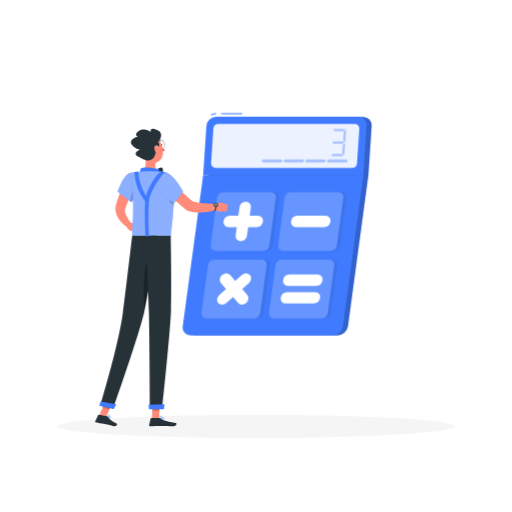
t = 0.00 s
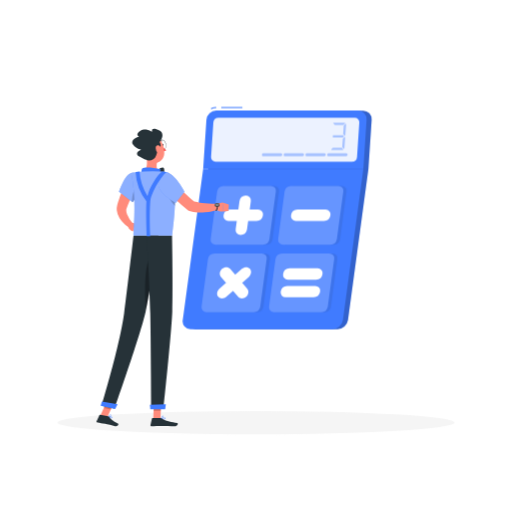
t = 1.05 s
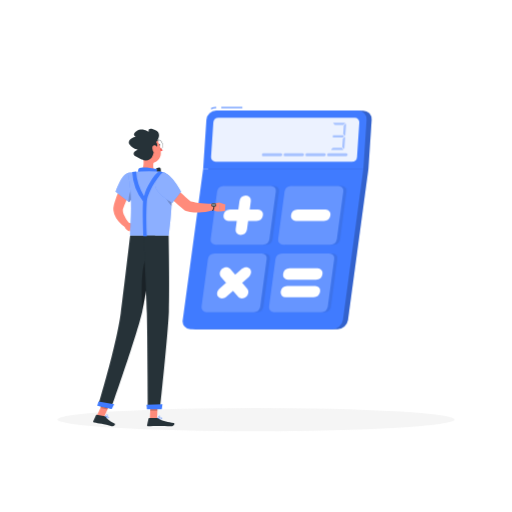
t = 1.95 s
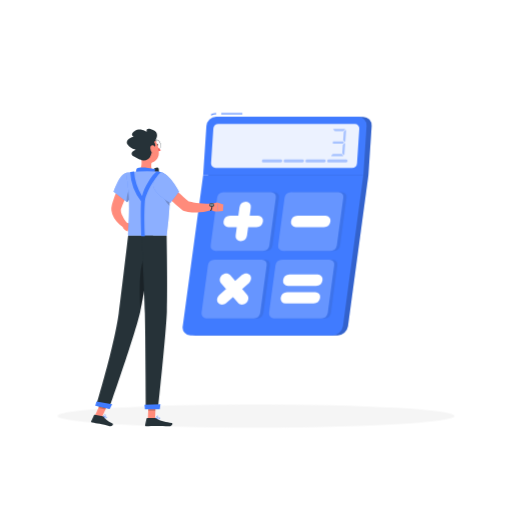
t = 3.00 s
t = 4.05 s: frame unchanged from t = 1.95 s, image omitted
t = 4.95 s: frame unchanged from t = 1.05 s, image omitted

The animated SVG that drew these frames (rendered in a browser with its animation timeline set to each time). Animation: 2 CSS @keyframes rules; one cycle of 6.00 s, repeats indefinitely.

<svg class="animated" id="freepik_stories-calculator" xmlns="http://www.w3.org/2000/svg" viewBox="0 0 500 500" version="1.1" xmlns:xlink="http://www.w3.org/1999/xlink" xmlns:svgjs="http://svgjs.com/svgjs"><style>svg#freepik_stories-calculator:not(.animated) .animable {opacity: 0;}svg#freepik_stories-calculator.animated #freepik--Shadow--inject-4 {animation: 6s Infinite  linear floating;animation-delay: 0s;}svg#freepik_stories-calculator.animated #freepik--Calculator--inject-4 {animation: 1.5s Infinite  linear floating;animation-delay: 0s;}svg#freepik_stories-calculator.animated #freepik--Character--inject-4 {animation: 6s Infinite  linear shake;animation-delay: 0s;}            @keyframes floating {                0% {                    opacity: 1;                    transform: translateY(0px);                }                50% {                    transform: translateY(-10px);                }                100% {                    opacity: 1;                    transform: translateY(0px);                }            }                    @keyframes shake {                10%, 90% {                    transform: translate3d(-1px, 0, 0);                  }                  20%, 80% {                    transform: translate3d(2px, 0, 0);                  }                  30%, 50%, 70% {                    transform: translate3d(-4px, 0, 0);                  }                  40%, 60% {                    transform: translate3d(4px, 0, 0);                  }            }        .animator-hidden { display: none; }</style><g id="freepik--background-complete--inject-4" class="animable animator-hidden" style="transform-origin: 250px 226.87px;"><rect y="382.4" width="500" height="0.25" style="fill: rgb(235, 235, 235); transform-origin: 250px 382.525px;" id="elovvczxjvzi" class="animable"></rect><rect x="416.78" y="398.49" width="33.12" height="0.25" style="fill: rgb(235, 235, 235); transform-origin: 433.34px 398.615px;" id="elmhl7lbgsae" class="animable"></rect><rect x="333.38" y="398.49" width="70.81" height="0.25" style="fill: rgb(235, 235, 235); transform-origin: 368.785px 398.615px;" id="el23u42u5nu8t" class="animable"></rect><rect x="275.14" y="389.21" width="19.19" height="0.25" style="fill: rgb(235, 235, 235); transform-origin: 284.735px 389.335px;" id="el7ishjv5pg09" class="animable"></rect><rect x="52.46" y="390.89" width="34.29" height="0.25" style="fill: rgb(235, 235, 235); transform-origin: 69.605px 391.015px;" id="el5n4jxintfeu" class="animable"></rect><rect x="95.65" y="390.89" width="62.35" height="0.25" style="fill: rgb(235, 235, 235); transform-origin: 126.825px 391.015px;" id="elr4t5sy2fcm" class="animable"></rect><rect x="188.33" y="395.11" width="36.81" height="0.25" style="fill: rgb(235, 235, 235); transform-origin: 206.735px 395.235px;" id="elp6e1d8k6yr" class="animable"></rect><path d="M237,337.8H43.91a5.71,5.71,0,0,1-5.7-5.71V60.66A5.71,5.71,0,0,1,43.91,55H237a5.71,5.71,0,0,1,5.71,5.71V332.09A5.71,5.71,0,0,1,237,337.8ZM43.91,55.2a5.46,5.46,0,0,0-5.45,5.46V332.09a5.46,5.46,0,0,0,5.45,5.46H237a5.47,5.47,0,0,0,5.46-5.46V60.66A5.47,5.47,0,0,0,237,55.2Z" style="fill: rgb(235, 235, 235); transform-origin: 140.46px 196.4px;" id="elr8o1lxtpa7b" class="animable"></path><path d="M453.31,337.8H260.21a5.72,5.72,0,0,1-5.71-5.71V60.66A5.72,5.72,0,0,1,260.21,55h193.1A5.71,5.71,0,0,1,459,60.66V332.09A5.71,5.71,0,0,1,453.31,337.8ZM260.21,55.2a5.47,5.47,0,0,0-5.46,5.46V332.09a5.47,5.47,0,0,0,5.46,5.46h193.1a5.47,5.47,0,0,0,5.46-5.46V60.66a5.47,5.47,0,0,0-5.46-5.46Z" style="fill: rgb(235, 235, 235); transform-origin: 356.75px 196.4px;" id="ely26lg3mmlzp" class="animable"></path><g id="eltfm8nf65vr"><rect x="337" y="242.22" width="18.51" height="134.57" style="fill: rgb(240, 240, 240); transform-origin: 346.255px 309.505px; transform: rotate(180deg);" class="animable"></rect></g><g id="eli5eqfm73ptt"><rect x="148.05" y="376.79" width="203.9" height="5.61" style="fill: rgb(240, 240, 240); transform-origin: 250px 379.595px; transform: rotate(180deg);" class="animable"></rect></g><rect x="144.49" y="242.22" width="192.5" height="134.57" style="fill: rgb(245, 245, 245); transform-origin: 240.74px 309.505px;" id="elgvvwe91mwug" class="animable"></rect><g id="elczjicjnng5v"><rect x="337" y="237.32" width="18.51" height="4.9" style="fill: rgb(230, 230, 230); transform-origin: 346.255px 239.77px; transform: rotate(180deg);" class="animable"></rect></g><rect x="144.49" y="237.32" width="192.5" height="4.9" style="fill: rgb(240, 240, 240); transform-origin: 240.74px 239.77px;" id="eld0hew1tcrq9" class="animable"></rect><path d="M330.34,282.8H151.15V252.5H330.34Zm-177.95-1.25H329.1v-27.8H152.39Z" style="fill: rgb(224, 224, 224); transform-origin: 240.745px 267.65px;" id="el5v11p6q3pss" class="animable"></path><path d="M330.34,366.5H151.15V290.23H330.34Zm-177.95-1.24H329.1V291.47H152.39Z" style="fill: rgb(224, 224, 224); transform-origin: 240.745px 328.365px;" id="elzi8hqodhs9d" class="animable"></path><g id="eltpdc4uf9dpk"><rect x="175.29" y="253.12" width="130.91" height="3.98" style="fill: rgb(224, 224, 224); transform-origin: 240.745px 255.11px; transform: rotate(180deg);" class="animable"></rect></g><g id="el00a7g8zj4il8l"><rect x="175.29" y="290.85" width="130.91" height="3.98" style="fill: rgb(224, 224, 224); transform-origin: 240.745px 292.84px; transform: rotate(180deg);" class="animable"></rect></g><path d="M420.9,378.83h0a1.49,1.49,0,0,1-1.48-1.49V146.26a1.48,1.48,0,0,1,1.48-1.48h0a1.48,1.48,0,0,1,1.48,1.48V377.34A1.49,1.49,0,0,1,420.9,378.83Z" style="fill: rgb(245, 245, 245); transform-origin: 420.9px 261.805px;" id="elral0hf4h8u" class="animable"></path><path d="M417.92,375.25h6a4.06,4.06,0,0,1,4.06,4.06v3.08a0,0,0,0,1,0,0H413.86a0,0,0,0,1,0,0v-3.08A4.06,4.06,0,0,1,417.92,375.25Z" style="fill: rgb(240, 240, 240); transform-origin: 420.92px 378.82px;" id="elrp8fho7a2bs" class="animable"></path><path d="M392.14,177s.73-28.28,28.76-28.28S449.67,177,449.67,177Z" style="fill: rgb(224, 224, 224); transform-origin: 420.905px 162.86px;" id="el59nquwtxzpb" class="animable"></path><path d="M79.1,378.83h0a1.49,1.49,0,0,1-1.49-1.49V146.26a1.49,1.49,0,0,1,1.49-1.48h0a1.48,1.48,0,0,1,1.48,1.48V377.34A1.49,1.49,0,0,1,79.1,378.83Z" style="fill: rgb(245, 245, 245); transform-origin: 79.095px 261.805px;" id="elb4oyn388ci7" class="animable"></path><path d="M76.12,375.25h6a4.06,4.06,0,0,1,4.06,4.06v3.08a0,0,0,0,1,0,0H72.06a0,0,0,0,1,0,0v-3.08A4.06,4.06,0,0,1,76.12,375.25Z" style="fill: rgb(240, 240, 240); transform-origin: 79.12px 378.82px;" id="elptsfk1j0gxd" class="animable"></path><path d="M50.33,177s.73-28.28,28.77-28.28S107.86,177,107.86,177Z" style="fill: rgb(224, 224, 224); transform-origin: 79.095px 162.86px;" id="elbj1ufjhqte" class="animable"></path><rect x="214.91" y="235.2" width="71.14" height="2.12" style="fill: rgb(224, 224, 224); transform-origin: 250.48px 236.26px;" id="elbxmeqb6q8e5" class="animable"></rect><polygon points="286.05 235.2 214.91 235.2 221.75 194.47 292.89 194.47 286.05 235.2" style="fill: rgb(224, 224, 224); transform-origin: 253.9px 214.835px;" id="elq6yji08gvci" class="animable"></polygon><polygon points="284.73 235.2 213.59 235.2 220.43 194.47 291.57 194.47 284.73 235.2" style="fill: rgb(235, 235, 235); transform-origin: 252.58px 214.835px;" id="elizt7mn9l0xp" class="animable"></polygon><path d="M216.29,232l5.82-34.63a.9.9,0,0,1,.9-.76h65a.91.91,0,0,1,.9,1.06l-5.82,34.63a.92.92,0,0,1-.9.77h-65A.91.91,0,0,1,216.29,232Z" style="fill: rgb(250, 250, 250); transform-origin: 252.599px 214.84px;" id="elke1pwwr765d" class="animable"></path><rect x="198.81" y="235.2" width="71.14" height="2.12" style="fill: rgb(240, 240, 240); transform-origin: 234.38px 236.26px;" id="elkf3r87stc9p" class="animable"></rect><rect x="154.41" y="87.76" width="188.48" height="60.92" style="fill: rgb(235, 235, 235); transform-origin: 248.65px 118.22px;" id="elrlqhbq9xkvs" class="animable"></rect><g id="eli9cefb2a3q9"><rect x="342.89" y="87.76" width="2.7" height="60.92" style="fill: rgb(224, 224, 224); transform-origin: 344.24px 118.22px; transform: rotate(180deg);" class="animable"></rect></g><rect x="162.66" y="96.01" width="171.97" height="44.41" style="fill: rgb(255, 255, 255); transform-origin: 248.645px 118.215px;" id="elgzvu21alub8" class="animable"></rect><g id="elh31ebitwmqv"><rect x="241.33" y="110.9" width="14.64" height="14.64" style="fill: rgb(245, 245, 245); transform-origin: 248.65px 118.22px; transform: rotate(45deg);" class="animable"></rect></g><g id="elq7gpfnvcf4o"><rect x="213.54" y="110.9" width="14.64" height="14.64" style="fill: rgb(245, 245, 245); transform-origin: 220.86px 118.22px; transform: rotate(45deg);" class="animable"></rect></g><g id="elqxfbc0m61m"><rect x="185.75" y="110.9" width="14.64" height="14.64" style="fill: rgb(245, 245, 245); transform-origin: 193.07px 118.22px; transform: rotate(45deg);" class="animable"></rect></g><g id="eljl8ps7oli2a"><rect x="269.12" y="110.9" width="14.64" height="14.64" style="fill: rgb(245, 245, 245); transform-origin: 276.44px 118.22px; transform: rotate(45deg);" class="animable"></rect></g><g id="elehapgk2gao7"><rect x="296.91" y="110.9" width="14.64" height="14.64" style="fill: rgb(245, 245, 245); transform-origin: 304.23px 118.22px; transform: rotate(45deg);" class="animable"></rect></g></g><g id="freepik--Shadow--inject-4" class="animable" style="transform-origin: 250px 416.24px;"><ellipse id="freepik--path--inject-4" cx="250" cy="416.24" rx="193.89" ry="11.32" style="fill: rgb(245, 245, 245); transform-origin: 250px 416.24px;" class="animable"></ellipse></g><g id="freepik--Calculator--inject-4" class="animable animator-active" style="transform-origin: 270.648px 218.976px;"><path d="M362.94,123.05a8.34,8.34,0,0,0-8.42-9H216.09a9.78,9.78,0,0,0-9.61,9L203.3,171,183.37,318.41a7.69,7.69,0,0,0,7.79,9H329.6a10.64,10.64,0,0,0,10.23-9L359.76,171Z" style="fill: rgb(64, 123, 255); transform-origin: 273.112px 220.731px;" id="el6qjb9vi1j5r" class="animable"></path><g id="elzjvo6fgegck"><path d="M362.94,123.05a8.34,8.34,0,0,0-8.42-9H216.09a9.78,9.78,0,0,0-9.61,9L203.3,171,183.37,318.41a7.69,7.69,0,0,0,7.79,9H329.6a10.64,10.64,0,0,0,10.23-9L359.76,171Z" style="opacity: 0.2; transform-origin: 273.112px 220.731px;" class="animable"></path></g><path d="M324.67,327.42H186.23a7.7,7.7,0,0,1-7.79-9L198.37,171H354.83L334.9,318.41A10.64,10.64,0,0,1,324.67,327.42Z" style="fill: rgb(64, 123, 255); transform-origin: 266.58px 249.211px;" id="elq8t7jfzf81h" class="animable"></path><rect x="216.05" y="110.53" width="20.62" height="1" style="fill: rgb(64, 123, 255); transform-origin: 226.36px 111.03px;" id="elerwyybrr7rb" class="animable"></rect><path d="M206.3,112.6l-.42-.91a12.64,12.64,0,0,1,5.28-1.16v1A11.61,11.61,0,0,0,206.3,112.6Z" style="fill: rgb(64, 123, 255); transform-origin: 208.52px 111.565px;" id="elulk0zfd67sk" class="animable"></path><path d="M349.6,114H211.16a9.78,9.78,0,0,0-9.61,9L198.37,171H354.83L358,123.05A8.33,8.33,0,0,0,349.6,114Z" style="fill: rgb(64, 123, 255); transform-origin: 278.201px 142.5px;" id="els7u4dd50ux" class="animable"></path><g id="elezu5zqzkh1"><path d="M206.1,159.26l2.22-33.53a5.15,5.15,0,0,1,5.06-4.74H346.45a4.38,4.38,0,0,1,4.43,4.74l-2.22,33.53A5.16,5.16,0,0,1,343.6,164H210.53A4.39,4.39,0,0,1,206.1,159.26Z" style="fill: rgb(255, 255, 255); opacity: 0.9; transform-origin: 278.49px 142.495px;" class="animable"></path></g><g id="eljbu2ctbokn"><g style="opacity: 0.4; transform-origin: 330.75px 139.125px;" class="animable"><path d="M336.86,126.48l-1.51,1.41a.39.39,0,0,1-.28.11h-8a.39.39,0,0,1-.3-.13l-1.3-1.4a.41.41,0,0,1,.3-.69h10.83A.4.4,0,0,1,336.86,126.48Z" style="fill: rgb(64, 123, 255); transform-origin: 331.177px 126.89px;" id="el3c26abhsvh7" class="animable"></path><path d="M334.74,152.47H323.91a.41.41,0,0,1-.28-.71l1.5-1.4a.43.43,0,0,1,.28-.11h8a.37.37,0,0,1,.3.14l1.31,1.4A.41.41,0,0,1,334.74,152.47Z" style="fill: rgb(64, 123, 255); transform-origin: 329.311px 151.36px;" id="el1alk8evy21l" class="animable"></path><path d="M335.79,139.4l-.77.73a.43.43,0,0,1-.28.11h-9.39a.41.41,0,0,1-.4-.44l.1-1.41a.41.41,0,0,1,.41-.38h9.42a.4.4,0,0,1,.3.13l.64.69A.4.4,0,0,1,335.79,139.4Z" style="fill: rgb(64, 123, 255); transform-origin: 330.437px 139.125px;" id="elfedon5cvmhm" class="animable"></path><path d="M337.07,140.17,336.28,151a.41.41,0,0,1-.71.24l-1.29-1.4a.41.41,0,0,1-.11-.31l.59-8.05a.37.37,0,0,1,.13-.27l1.5-1.4A.41.41,0,0,1,337.07,140.17Z" style="fill: rgb(64, 123, 255); transform-origin: 335.621px 145.539px;" id="eljtb88zqcxp8" class="animable"></path><path d="M338,127.32l-.79,10.86a.41.41,0,0,1-.71.25l-1.3-1.41a.41.41,0,0,1-.1-.3l.58-8.05a.43.43,0,0,1,.13-.27l1.5-1.41A.41.41,0,0,1,338,127.32Z" style="fill: rgb(64, 123, 255); transform-origin: 336.55px 132.72px;" id="elkhkhtb4qp7k" class="animable"></path></g></g><g id="elt9scb7f9y4s"><path d="M319.52,157h0a1.52,1.52,0,0,1,1.48-1.39h17a1.44,1.44,0,0,1,1.45,1.54h0a1.52,1.52,0,0,1-1.49,1.39H321A1.42,1.42,0,0,1,319.52,157Z" style="fill: rgb(64, 123, 255); opacity: 0.4; transform-origin: 329.484px 157.076px;" class="animable"></path></g><g id="ela8jf40zfd4m"><path d="M298.26,157h0a1.52,1.52,0,0,1,1.48-1.39h17a1.44,1.44,0,0,1,1.45,1.54h0a1.52,1.52,0,0,1-1.49,1.39h-17A1.42,1.42,0,0,1,298.26,157Z" style="fill: rgb(64, 123, 255); opacity: 0.4; transform-origin: 308.224px 157.075px;" class="animable"></path></g><g id="el13dk2ylxb5b"><path d="M277,157h0a1.52,1.52,0,0,1,1.48-1.39h17a1.44,1.44,0,0,1,1.44,1.54h0a1.51,1.51,0,0,1-1.49,1.39h-17A1.42,1.42,0,0,1,277,157Z" style="fill: rgb(64, 123, 255); opacity: 0.4; transform-origin: 286.959px 157.075px;" class="animable"></path></g><g id="elqnx34p4moa"><path d="M255.74,157h0a1.52,1.52,0,0,1,1.48-1.39h17a1.44,1.44,0,0,1,1.44,1.54h0a1.51,1.51,0,0,1-1.49,1.39h-17A1.42,1.42,0,0,1,255.74,157Z" style="fill: rgb(64, 123, 255); opacity: 0.4; transform-origin: 265.699px 157.075px;" class="animable"></path></g><g id="elrgjrvv7sn0h"><path d="M208.79,239.37l6.26-46.27a6.55,6.55,0,0,1,6.3-5.55h46.27a4.74,4.74,0,0,1,4.8,5.55l-6.26,46.27a6.54,6.54,0,0,1-6.29,5.55H213.59A4.74,4.74,0,0,1,208.79,239.37Z" style="fill: rgb(38, 50, 56); opacity: 0.1; transform-origin: 240.605px 216.235px;" class="animable"></path></g><g id="elr2e1ucf0xld"><path d="M274.71,239.37,281,193.1a6.55,6.55,0,0,1,6.3-5.55h46.27a4.73,4.73,0,0,1,4.8,5.55l-6.25,46.27a6.56,6.56,0,0,1-6.3,5.55H279.5A4.73,4.73,0,0,1,274.71,239.37Z" style="fill: rgb(38, 50, 56); opacity: 0.1; transform-origin: 306.54px 216.235px;" class="animable"></path></g><g id="elrz0pcdcvscn"><path d="M199.88,305.29,206.14,259a6.56,6.56,0,0,1,6.3-5.55h46.27a4.74,4.74,0,0,1,4.8,5.55l-6.26,46.28a6.54,6.54,0,0,1-6.29,5.54H204.68A4.74,4.74,0,0,1,199.88,305.29Z" style="fill: rgb(38, 50, 56); opacity: 0.1; transform-origin: 231.697px 282.135px;" class="animable"></path></g><g id="elm7gxxhrqy2r"><path d="M265.8,305.29,272.05,259a6.56,6.56,0,0,1,6.3-5.55h46.27a4.74,4.74,0,0,1,4.8,5.55l-6.25,46.28a6.56,6.56,0,0,1-6.3,5.54H270.59A4.73,4.73,0,0,1,265.8,305.29Z" style="fill: rgb(38, 50, 56); opacity: 0.1; transform-origin: 297.611px 282.135px;" class="animable"></path></g><path d="M205.71,239.37,212,193.1a6.55,6.55,0,0,1,6.3-5.55h46.27a4.74,4.74,0,0,1,4.8,5.55l-6.26,46.27a6.54,6.54,0,0,1-6.29,5.55H210.51A4.74,4.74,0,0,1,205.71,239.37Z" style="fill: rgb(64, 123, 255); transform-origin: 237.54px 216.235px;" id="elveif05hsep" class="animable"></path><g id="eld9q7xjibeek"><path d="M205.71,239.37,212,193.1a6.55,6.55,0,0,1,6.3-5.55h46.27a4.74,4.74,0,0,1,4.8,5.55l-6.26,46.27a6.54,6.54,0,0,1-6.29,5.55H210.51A4.74,4.74,0,0,1,205.71,239.37Z" style="fill: rgb(255, 255, 255); opacity: 0.2; transform-origin: 237.54px 216.235px;" class="animable"></path></g><path d="M271.63,239.37l6.25-46.27a6.55,6.55,0,0,1,6.3-5.55h46.27a4.73,4.73,0,0,1,4.8,5.55L329,239.37a6.56,6.56,0,0,1-6.3,5.55H276.42A4.73,4.73,0,0,1,271.63,239.37Z" style="fill: rgb(64, 123, 255); transform-origin: 303.44px 216.235px;" id="elkvetz6amfao" class="animable"></path><g id="elndzkfxe5gr"><path d="M271.63,239.37l6.25-46.27a6.55,6.55,0,0,1,6.3-5.55h46.27a4.73,4.73,0,0,1,4.8,5.55L329,239.37a6.56,6.56,0,0,1-6.3,5.55H276.42A4.73,4.73,0,0,1,271.63,239.37Z" style="fill: rgb(255, 255, 255); opacity: 0.2; transform-origin: 303.44px 216.235px;" class="animable"></path></g><path d="M196.8,305.29,203.06,259a6.56,6.56,0,0,1,6.3-5.55h46.27a4.74,4.74,0,0,1,4.8,5.55l-6.26,46.28a6.54,6.54,0,0,1-6.29,5.54H201.6A4.74,4.74,0,0,1,196.8,305.29Z" style="fill: rgb(64, 123, 255); transform-origin: 228.617px 282.135px;" id="elczka4xg1yh7" class="animable"></path><g id="elxf04a6824sc"><path d="M196.8,305.29,203.06,259a6.56,6.56,0,0,1,6.3-5.55h46.27a4.74,4.74,0,0,1,4.8,5.55l-6.26,46.28a6.54,6.54,0,0,1-6.29,5.54H201.6A4.74,4.74,0,0,1,196.8,305.29Z" style="fill: rgb(255, 255, 255); opacity: 0.2; transform-origin: 228.617px 282.135px;" class="animable"></path></g><path d="M262.72,305.29,269,259a6.56,6.56,0,0,1,6.3-5.55h46.27a4.74,4.74,0,0,1,4.8,5.55l-6.25,46.28a6.56,6.56,0,0,1-6.3,5.54H267.51A4.73,4.73,0,0,1,262.72,305.29Z" style="fill: rgb(64, 123, 255); transform-origin: 294.546px 282.135px;" id="elobrgjss99hm" class="animable"></path><g id="eld3dq94o56ae"><path d="M262.72,305.29,269,259a6.56,6.56,0,0,1,6.3-5.55h46.27a4.74,4.74,0,0,1,4.8,5.55l-6.25,46.28a6.56,6.56,0,0,1-6.3,5.54H267.51A4.73,4.73,0,0,1,262.72,305.29Z" style="fill: rgb(255, 255, 255); opacity: 0.2; transform-origin: 294.546px 282.135px;" class="animable"></path></g><path d="M234.92,235.49h0a4.76,4.76,0,0,1-4.8-5.55l3.71-27.4a6.58,6.58,0,0,1,6.3-5.56h0a4.75,4.75,0,0,1,4.8,5.56l-3.7,27.4A6.58,6.58,0,0,1,234.92,235.49Z" style="fill: rgb(255, 255, 255); transform-origin: 237.527px 216.235px;" id="el7nqcln2xv7" class="animable"></path><path d="M218.27,216.24h0a6.59,6.59,0,0,1,6.31-5.56H252a4.76,4.76,0,0,1,4.8,5.56h0a6.58,6.58,0,0,1-6.3,5.55h-27.4A4.76,4.76,0,0,1,218.27,216.24Z" style="fill: rgb(255, 255, 255); transform-origin: 237.536px 216.235px;" id="elk330qccrano" class="animable"></path><path d="M213.16,295.76h0c-1.87-2.16-1.39-5.69,1.06-7.85l22-19.38c2.45-2.16,6-2.16,7.85,0h0c1.87,2.16,1.39,5.7-1.06,7.86l-22,19.37C218.56,297.92,215,297.92,213.16,295.76Z" style="fill: rgb(255, 255, 255); transform-origin: 228.615px 282.145px;" id="elflb7g9vpwjd" class="animable"></path><path d="M216.84,268.53h0c2.45-2.16,6-2.16,7.86,0l16.75,19.38c1.87,2.16,1.39,5.69-1.06,7.85h0c-2.45,2.16-6,2.16-7.85,0l-16.76-19.37C213.91,274.23,214.39,270.69,216.84,268.53Z" style="fill: rgb(255, 255, 255); transform-origin: 228.615px 282.145px;" id="eldr92mikbjrk" class="animable"></path><path d="M284.18,216.24h0a6.59,6.59,0,0,1,6.31-5.56h27.4a4.75,4.75,0,0,1,4.8,5.56h0a6.58,6.58,0,0,1-6.3,5.55H289A4.76,4.76,0,0,1,284.18,216.24Z" style="fill: rgb(255, 255, 255); transform-origin: 303.437px 216.235px;" id="elj95kid1bh0d" class="animable"></path><path d="M276.44,273.51h0a6.58,6.58,0,0,1,6.31-5.55h27.4a4.76,4.76,0,0,1,4.8,5.55h0a6.58,6.58,0,0,1-6.3,5.56H281.24A4.76,4.76,0,0,1,276.44,273.51Z" style="fill: rgb(255, 255, 255); transform-origin: 295.694px 273.515px;" id="el9yg0hif8eh" class="animable"></path><path d="M274.11,290.78h0a6.58,6.58,0,0,1,6.3-5.55h27.4a4.76,4.76,0,0,1,4.81,5.55h0a6.59,6.59,0,0,1-6.31,5.56h-27.4A4.75,4.75,0,0,1,274.11,290.78Z" style="fill: rgb(255, 255, 255); transform-origin: 293.363px 290.785px;" id="el0rtvmzs734k" class="animable"></path></g><g id="freepik--Character--inject-4" class="animable" style="transform-origin: 157.591px 271.025px;"><path d="M133.36,179.7c-1.8,3.34-3.65,6.94-5.34,10.46s-3.32,7.11-4.72,10.7c-.37.9-.67,1.8-1,2.7A4.68,4.68,0,0,0,122,205a10,10,0,0,0,.77,4.14,38.63,38.63,0,0,0,5.65,9.34l-3.41,4a29.63,29.63,0,0,1-2.74-2,29.17,29.17,0,0,1-2.51-2.21,27.88,27.88,0,0,1-4.39-5.42,17.72,17.72,0,0,1-2.62-7.52,13.37,13.37,0,0,1,.37-4.59c.28-1,.54-2.1.86-3.13a102.51,102.51,0,0,1,4.43-12c.86-1.93,1.74-3.84,2.71-5.72s1.9-3.7,3.06-5.62Z" style="fill: rgb(255, 139, 123); transform-origin: 123.026px 198.375px;" id="elo832xtwkz5" class="animable"></path><path d="M127,217.33l5,1.32-3.72,7.23s-3.72-1.42-4.64-4.69Z" style="fill: rgb(255, 139, 123); transform-origin: 127.82px 221.605px;" id="elt2kxwd7xwlh" class="animable"></path><polygon points="138.9 220.93 134.42 226.6 128.29 225.88 132.01 218.65 138.9 220.93" style="fill: rgb(255, 139, 123); transform-origin: 133.595px 222.625px;" id="eluw5behtydm" class="animable"></polygon><path d="M156.94,141.56c.11.56.5.95.86.88s.57-.59.45-1.14-.5-1-.86-.88S156.82,141,156.94,141.56Z" style="fill: rgb(38, 50, 56); transform-origin: 157.595px 141.424px;" id="elqikhgba5fgb" class="animable"></path><path d="M157.39,142.52a20.26,20.26,0,0,0,3.62,4.22,3.29,3.29,0,0,1-2.56,1Z" style="fill: rgb(255, 86, 82); transform-origin: 159.2px 145.133px;" id="el2gporn3bayj" class="animable"></path><path d="M158.14,146.3c-1.63,0-3.25-1.78-3.74-4.22a6.38,6.38,0,0,1,.23-3.58,2.57,2.57,0,0,1,4.55-.93,6.86,6.86,0,0,1,1.38,6.79,2.83,2.83,0,0,1-2,1.9A2.18,2.18,0,0,1,158.14,146.3Zm-1.08-9.49a1.81,1.81,0,0,0-.4,0,2.59,2.59,0,0,0-1.8,1.74,6.17,6.17,0,0,0-.22,3.44c.51,2.53,2.25,4.32,3.89,4a2.56,2.56,0,0,0,1.8-1.74,6.61,6.61,0,0,0-1.32-6.52A2.79,2.79,0,0,0,157.06,136.81Z" style="fill: rgb(38, 50, 56); transform-origin: 157.586px 141.422px;" id="elic2ch1344pk" class="animable"></path><path d="M209.64,199.2l6.41-1.36.83,8.7s-5.54,1.06-8.19-3.32Z" style="fill: rgb(255, 139, 123); transform-origin: 212.785px 202.246px;" id="elshsric0nis" class="animable"></path><polygon points="222.11 199.79 221.7 206.14 216.88 206.54 216.05 197.84 222.11 199.79" style="fill: rgb(255, 139, 123); transform-origin: 219.08px 202.19px;" id="eloul9ucmj73" class="animable"></polygon><path d="M154.27,138.89a.31.31,0,0,1-.22-.09.32.32,0,0,1,0-.47,3.31,3.31,0,0,1,2.83-1.1.33.33,0,0,1,.28.38.35.35,0,0,1-.39.28h0a2.61,2.61,0,0,0-2.23.89A.36.36,0,0,1,154.27,138.89Z" style="fill: rgb(38, 50, 56); transform-origin: 155.556px 138.051px;" id="elrea5f58ee8a" class="animable"></path><path d="M141.5,151.68c1,5.15,1.62,12.28-2,15.71,0,0,1.4,5.22,11,5.22,10.52,0,5.06-4.58,5.06-4.58-4.37-1.36-4.33-6.33-3.33-10.33Z" style="fill: rgb(255, 139, 123); transform-origin: 148.238px 162.145px;" id="eljh3w0ua1za" class="animable"></path><path d="M152.3,166.14c2.36-1.7,5.85-3.69,6.58-1.61.44,1.25.62,7.36-1.81,6.9C153.48,170.76,152.3,166.14,152.3,166.14Z" style="fill: rgb(38, 50, 56); transform-origin: 155.723px 167.547px;" id="elvxy1ubxixp" class="animable"></path><path d="M137.55,170.83c-.94-1.32-.9-5.51.1-6.25,1.61-1.19,8.51-1.47,17.81.67-1,4.06,1.15,6.19,1.15,6.19Z" style="fill: rgb(64, 123, 255); transform-origin: 146.741px 167.551px;" id="elazpjnff0ydc" class="animable"></path><path d="M106.29,408.24a2.27,2.27,0,0,0,1.75-.1.65.65,0,0,0,.16-.77.73.73,0,0,0-.42-.49c-1-.46-3.14.43-3.23.47a.16.16,0,0,0-.1.15.17.17,0,0,0,.09.16A9.56,9.56,0,0,0,106.29,408.24Zm1.15-1.13.19.07a.45.45,0,0,1,.26.28c.09.3,0,.4-.06.43-.38.32-1.79,0-2.77-.37A5.49,5.49,0,0,1,107.44,407.11Z" style="fill: rgb(64, 123, 255); transform-origin: 106.356px 407.559px;" id="elasib2j3kebo" class="animable"></path><path d="M104.58,407.67h.08c.8-.24,2.5-1.45,2.52-2.24a.55.55,0,0,0-.43-.54.88.88,0,0,0-.74.06c-.94.48-1.53,2.42-1.55,2.51a.17.17,0,0,0,.12.21Zm2-2.49.07,0c.21.07.21.17.21.22,0,.47-1.14,1.42-2,1.8a4,4,0,0,1,1.28-2A.57.57,0,0,1,106.57,405.18Z" style="fill: rgb(64, 123, 255); transform-origin: 105.817px 406.253px;" id="elk2v8wchnhb" class="animable"></path><path d="M158.22,409.42c.91,0,1.78-.13,2.07-.53a.65.65,0,0,0,0-.73.83.83,0,0,0-.53-.39c-1.17-.32-3.63,1.08-3.73,1.14a.18.18,0,0,0-.09.17.18.18,0,0,0,.14.14A12.07,12.07,0,0,0,158.22,409.42Zm1.12-1.37a1.55,1.55,0,0,1,.32,0,.54.54,0,0,1,.33.23c.12.21.07.31,0,.37-.33.46-2.11.47-3.41.28A7.61,7.61,0,0,1,159.34,408.05Z" style="fill: rgb(64, 123, 255); transform-origin: 158.171px 408.571px;" id="elojavoiycog" class="animable"></path><path d="M156.1,409.22h.07c.85-.38,2.53-1.9,2.4-2.7,0-.19-.16-.42-.62-.46a1.23,1.23,0,0,0-.93.28,4.82,4.82,0,0,0-1.09,2.71.17.17,0,0,0,.17.18Zm1.71-2.85h.1c.3,0,.32.14.33.18.08.48-1.07,1.68-1.93,2.2a3.87,3.87,0,0,1,.93-2.17A.83.83,0,0,1,157.81,406.37Z" style="fill: rgb(64, 123, 255); transform-origin: 157.253px 407.641px;" id="elsw6s9bendks" class="animable"></path><polygon points="148.36 409.06 155.4 409.06 156.1 392.77 149.06 392.77 148.36 409.06" style="fill: rgb(255, 139, 123); transform-origin: 152.23px 400.915px;" id="elk8rq1rlq21" class="animable"></polygon><polygon points="96.74 405.8 103.61 407.29 110.52 392.12 103.64 390.63 96.74 405.8" style="fill: rgb(255, 139, 123); transform-origin: 103.63px 398.96px;" id="elq7tymcngid" class="animable"></polygon><path d="M104.27,406.6l-7.72-1.67a.62.62,0,0,0-.69.34l-2.68,5.82a1,1,0,0,0,.74,1.44c2.71.53,4.06.66,7.45,1.39,2.09.46,6.81,1.61,9.69,2.23s3.88-2.15,2.76-2.66c-5-2.31-7.16-4.34-8.52-6.23A1.71,1.71,0,0,0,104.27,406.6Z" style="fill: rgb(38, 50, 56); transform-origin: 103.67px 410.578px;" id="elv3oc1kxp86e" class="animable"></path><path d="M155.35,408.24h-7.68a.61.61,0,0,0-.6.48L145.68,415a1,1,0,0,0,1,1.26c2.77-.05,6.78-.21,10.26-.21,4.07,0,7.59.22,12.37.22,2.88,0,3.69-2.92,2.48-3.19-5.51-1.2-10-1.33-14.75-4.26A3.27,3.27,0,0,0,155.35,408.24Z" style="fill: rgb(38, 50, 56); transform-origin: 158.989px 412.255px;" id="elcu2vhctlt64" class="animable"></path><path d="M126.92,169c-6.59,1.51-12,18.34-12,18.34l13.24,10.09a28.86,28.86,0,0,0,7-13C137.42,175.59,133.66,167.44,126.92,169Z" style="fill: rgb(64, 123, 255); transform-origin: 125.369px 183.119px;" id="el00mx8hgaq7lel" class="animable"></path><g id="elun0p0liz2zr"><path d="M126.92,169c-6.59,1.51-12,18.34-12,18.34l13.24,10.09a28.86,28.86,0,0,0,7-13C137.42,175.59,133.66,167.44,126.92,169Z" style="fill: rgb(255, 255, 255); opacity: 0.4; transform-origin: 125.369px 183.119px;" class="animable"></path></g><path d="M166.45,177l11.11,10.22c1.85,1.7,3.7,3.39,5.56,5.05s3.72,3.32,5.51,4.76l-1.55-.83c.86.32,1.76.63,2.71.88s1.93.46,2.94.66a62.2,62.2,0,0,0,6.28.81c2.15.18,4.35.3,6.56.36s4.5.11,6.67.12l1,5.18a52.36,52.36,0,0,1-7,2,59.27,59.27,0,0,1-7.22,1.1,49.1,49.1,0,0,1-7.49.11,35.14,35.14,0,0,1-7.83-1.35l-.75-.22-.79-.61c-2.2-1.69-4.15-3.34-6.11-5s-3.86-3.38-5.76-5.09c-3.78-3.44-7.53-6.86-11.2-10.41Z" style="fill: rgb(255, 139, 123); transform-origin: 186.165px 192.257px;" id="elj55bt7a4it" class="animable"></path><g id="elyite6ssgxcg"><path d="M132.57,181.36c-3.58,3.54-4.75,10-5,15.6l.59.45a28.93,28.93,0,0,0,7-13c.13-.52.25-1,.34-1.57Z" style="opacity: 0.2; transform-origin: 131.535px 189.385px;" class="animable"></path></g><path d="M168.58,176c1.44,7.6,2.34,23.21-1.84,54.11H129.12c-.26-5.77,3.37-33.95-2.2-61.16a99,99,0,0,1,12.6-1.59,139.73,139.73,0,0,1,16,0c1.76.16,3.49.42,5,.69A10,10,0,0,1,168.58,176Z" style="fill: rgb(64, 123, 255); transform-origin: 148.351px 198.62px;" id="el11b7fmu78cni" class="animable"></path><g id="elx9t2hr7a9r"><path d="M168.58,176c1.44,7.6,2.34,23.21-1.84,54.11H129.12c-.26-5.77,3.37-33.95-2.2-61.16a99,99,0,0,1,12.6-1.59,139.73,139.73,0,0,1,16,0c1.76.16,3.49.42,5,.69A10,10,0,0,1,168.58,176Z" style="fill: rgb(255, 255, 255); opacity: 0.4; transform-origin: 148.351px 198.62px;" class="animable"></path></g><g id="el5ev476ivz6w"><path d="M162.82,187.27l6.8-1.63c.21,4.12.23,9.22-.08,15.53C166.41,197.61,162.42,192.05,162.82,187.27Z" style="opacity: 0.2; transform-origin: 166.284px 193.405px;" class="animable"></path></g><g id="el745imcbtwi3"><polygon points="156.1 392.77 155.74 401.17 148.7 401.17 149.06 392.77 156.1 392.77" style="opacity: 0.2; transform-origin: 152.4px 396.97px;" class="animable"></polygon></g><g id="elhbs5oqyk6hk"><polygon points="103.64 390.63 110.52 392.12 106.95 399.94 100.08 398.45 103.64 390.63" style="opacity: 0.2; transform-origin: 105.3px 395.285px;" class="animable"></polygon></g><path d="M138.15,144.16c1.81,6.74,2.53,10.78,6.69,13.58,6.26,4.22,14-.62,14.29-7.77.22-6.43-2.77-16.38-10-17.74A9.53,9.53,0,0,0,138.15,144.16Z" style="fill: rgb(255, 139, 123); transform-origin: 148.469px 145.685px;" id="el76ysmua1rhc" class="animable"></path><path d="M153.45,144.67c3.16-.45,2.25-4.1,1.07-5.89,0,0,7-8.45-1.07-11.86s-6.12,1.91-6.12,1.91-6.33-4.75-11.83-.91-.75,5.5-.75,5.5-10,2.94-6,8,8.13,4.55,8.13,4.55-8.29,3.27-2,6.94,8.65,3.83,8.65,3.83h0a7.18,7.18,0,0,0,7.76-5.05Z" style="fill: rgb(38, 50, 56); transform-origin: 142.571px 141.287px;" id="el75ri9z8cyr" class="animable"></path><path d="M150.73,144.69a7.91,7.91,0,0,0,2,4.67c1.53,1.69,3.13.63,3.41-1.42.24-1.86-.26-5-2.14-5.9S150.61,142.6,150.73,144.69Z" style="fill: rgb(255, 139, 123); transform-origin: 153.46px 145.984px;" id="elo2yz0d0hzr" class="animable"></path><path d="M153.4,230.14s-8,53.75-12.37,73.89c-4.8,22.05-30.53,95-30.53,95l-12.59-2.73s18-59.46,22-90.29c3.1-23.68,9.19-75.89,9.19-75.89Z" style="fill: rgb(38, 50, 56); transform-origin: 125.655px 314.575px;" id="elpksml4vipo" class="animable"></path><path d="M113.52,394.84s-2.35,4.56-2.35,4.56L97,396.33l1.2-4.26Z" style="fill: rgb(64, 123, 255); transform-origin: 105.26px 395.735px;" id="eln9oiepmgmct" class="animable"></path><g id="el3wsjeqw30f5"><path d="M148.35,249.29c-9.23,1.81-8.25,36.23-7.14,53.94,2.66-12.52,6.56-36.6,9.22-53.69A3.15,3.15,0,0,0,148.35,249.29Z" style="opacity: 0.3; transform-origin: 145.472px 276.222px;" class="animable"></path></g><path d="M166.74,230.14s1,52.59.21,74c-.8,22.31-8.59,95.36-8.59,95.36H146.44s-.43-71.75-1-93.66C144.9,282,142,230.14,142,230.14Z" style="fill: rgb(38, 50, 56); transform-origin: 154.627px 314.82px;" id="elg00ny08bozc" class="animable"></path><path d="M160.65,394.8c.06,0-.67,4.94-.67,4.94h-14.5l-.39-4.41Z" style="fill: rgb(64, 123, 255); transform-origin: 152.872px 397.27px;" id="el3jjmiy78mtw" class="animable"></path><path d="M153.84,178.34c-3.38,9.09,16.44,19.8,16.44,19.8l8.58-11s-5.73-11.39-12.75-16.53C157.43,164.24,156.4,171.42,153.84,178.34Z" style="fill: rgb(64, 123, 255); transform-origin: 166.156px 183.141px;" id="elaup0pwigth" class="animable"></path><g id="ell6yp74ofmq"><path d="M153.84,178.34c-3.38,9.09,16.44,19.8,16.44,19.8l8.58-11s-5.73-11.39-12.75-16.53C157.43,164.24,156.4,171.42,153.84,178.34Z" style="fill: rgb(255, 255, 255); opacity: 0.4; transform-origin: 166.156px 183.141px;" class="animable"></path></g><ellipse cx="210.76" cy="200.1" rx="2.46" ry="1.85" style="fill: rgb(38, 50, 56); transform-origin: 210.76px 200.1px;" id="elqznjder2ucq" class="animable"></ellipse><path d="M209.81,206a.5.5,0,0,1-.39-.18.5.5,0,0,1,.06-.7c.06-.05,1.34-1.22.79-3.94a.49.49,0,0,1,.39-.58.5.5,0,0,1,.59.39c.68,3.33-1.05,4.83-1.12,4.89A.51.51,0,0,1,209.81,206Z" style="fill: rgb(38, 50, 56); transform-origin: 210.356px 203.295px;" id="el7oud3eymzm7" class="animable"></path><g id="el5omyg81d6sb"><path d="M212.76,200c0,.76-.89,1.37-2,1.37s-2-.61-2-1.37.89-1.36,2-1.36S212.76,199.21,212.76,200Z" style="fill: rgb(255, 255, 255); opacity: 0.4; transform-origin: 210.76px 200.005px;" class="animable"></path></g><path d="M156.94,167.47c-4.6,3.29-12.57,16-14,23.51a.25.25,0,0,1-.46.08,51.26,51.26,0,0,1-7.51-23.26.25.25,0,0,0-.27-.23,30.35,30.35,0,0,0-3.34.41.26.26,0,0,0-.19.25,50.79,50.79,0,0,0,10.52,28.37.18.18,0,0,1,0,.16c-.61,11.25.2,31.36.3,33.75a.25.25,0,0,0,.25.24h3a.25.25,0,0,0,.25-.26c-.14-2.3-1.08-19.77,0-34.1v0c1.69-10.66,11.8-25.07,15.35-27.92a.24.24,0,0,0-.11-.43c-1.5-.33-3.22-.54-3.63-.58A.25.25,0,0,0,156.94,167.47Z" style="fill: rgb(64, 123, 255); transform-origin: 146.053px 199.101px;" id="el7ut3mcyxqz2" class="animable"></path></g><defs>     <filter id="active" height="200%">         <feMorphology in="SourceAlpha" result="DILATED" operator="dilate" radius="2"></feMorphology>                <feFlood flood-color="#32DFEC" flood-opacity="1" result="PINK"></feFlood>        <feComposite in="PINK" in2="DILATED" operator="in" result="OUTLINE"></feComposite>        <feMerge>            <feMergeNode in="OUTLINE"></feMergeNode>            <feMergeNode in="SourceGraphic"></feMergeNode>        </feMerge>    </filter>    <filter id="hover" height="200%">        <feMorphology in="SourceAlpha" result="DILATED" operator="dilate" radius="2"></feMorphology>                <feFlood flood-color="#ff0000" flood-opacity="0.5" result="PINK"></feFlood>        <feComposite in="PINK" in2="DILATED" operator="in" result="OUTLINE"></feComposite>        <feMerge>            <feMergeNode in="OUTLINE"></feMergeNode>            <feMergeNode in="SourceGraphic"></feMergeNode>        </feMerge>            <feColorMatrix type="matrix" values="0   0   0   0   0                0   1   0   0   0                0   0   0   0   0                0   0   0   1   0 "></feColorMatrix>    </filter></defs></svg>